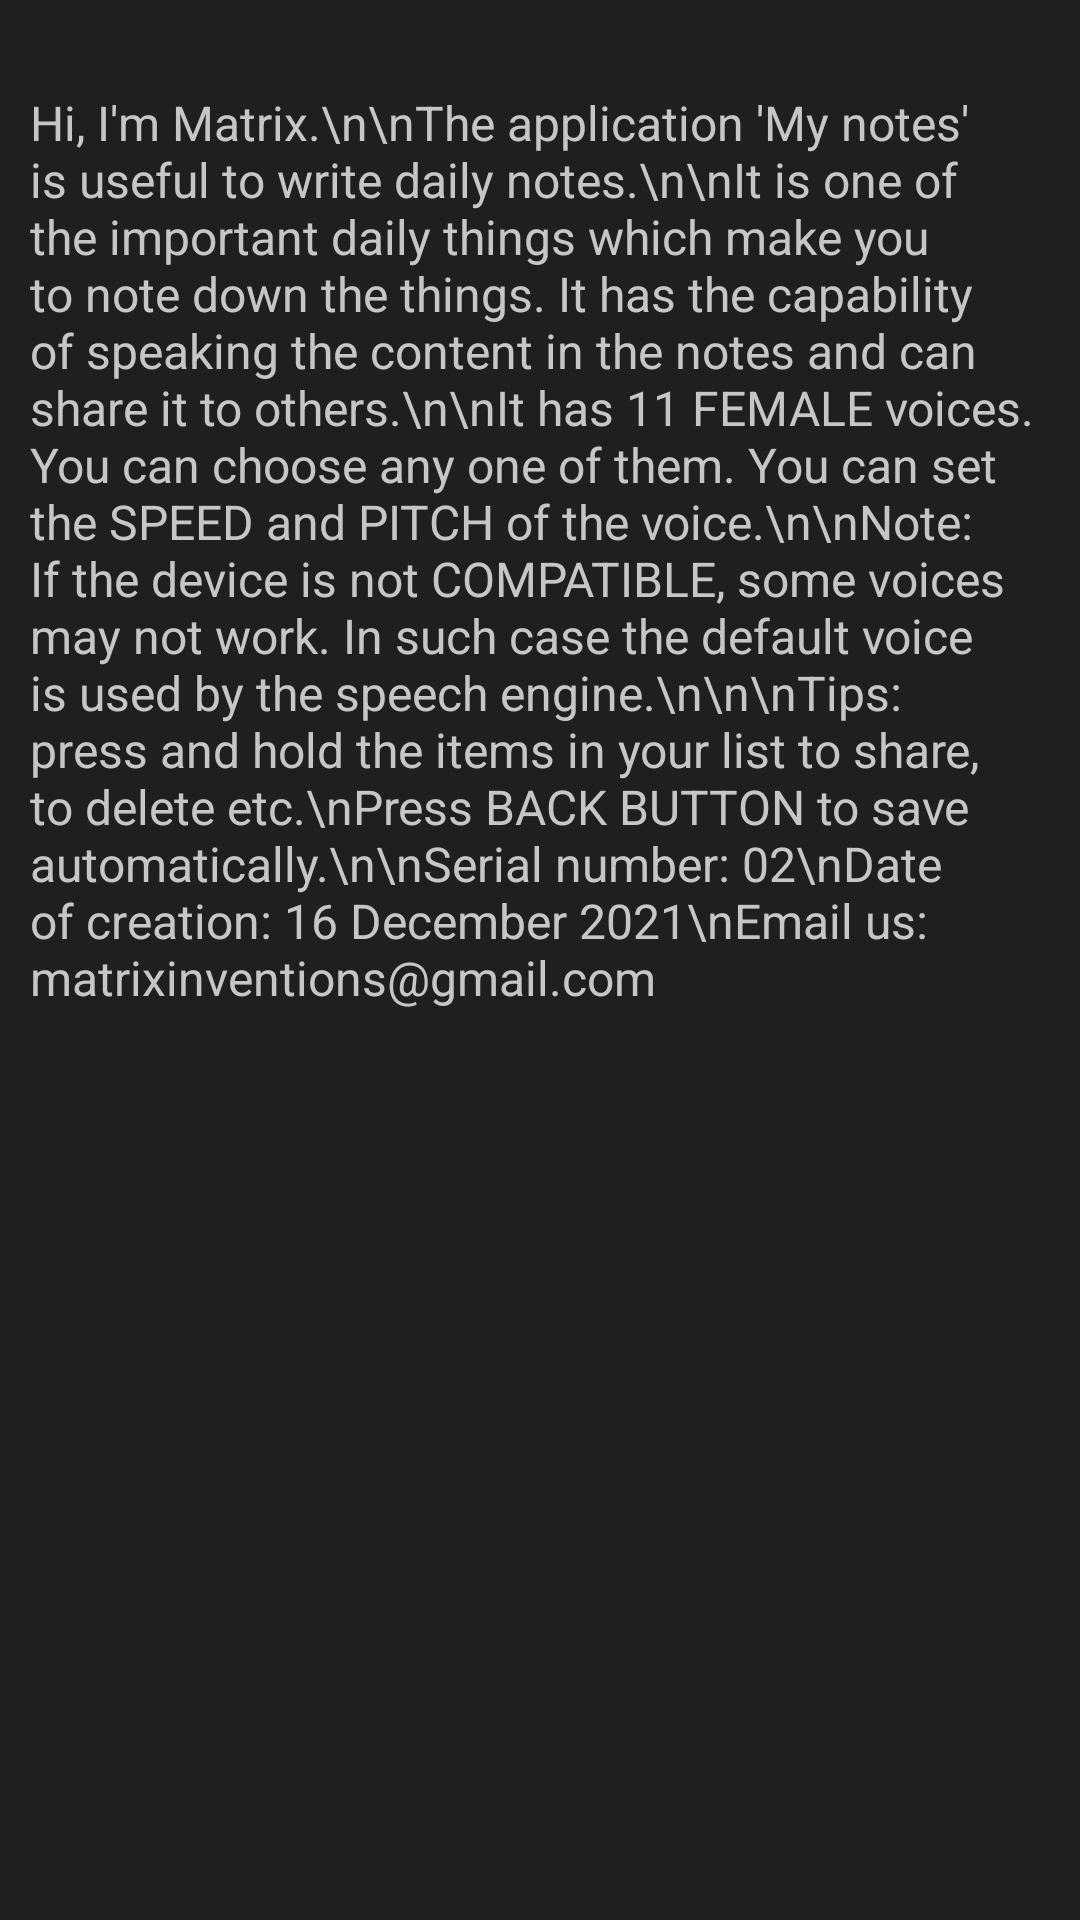

The Android layout XML behind this screen, and the referenced resources:
<!-- AndroidManifest.xml: application theme Theme.MyNotes -->
<!-- res/layout/activity_about.xml -->
<?xml version="1.0" encoding="utf-8"?>
<LinearLayout xmlns:android="http://schemas.android.com/apk/res/android"
    xmlns:app="http://schemas.android.com/apk/res-auto"
    xmlns:tools="http://schemas.android.com/tools"
    android:layout_width="match_parent"
    android:layout_height="match_parent"
    android:orientation="vertical"
    android:background="#201F1F"
    tools:context=".AboutActivity">

    <ScrollView
        android:layout_width="match_parent"
        android:layout_height="match_parent"
        android:layout_weight="1">

        <LinearLayout
            android:layout_width="match_parent"
            android:layout_height="wrap_content"
            android:orientation="vertical" >

            <TextView
                android:layout_width="wrap_content"
                android:layout_height="match_parent"
                android:layout_marginTop="20dp"
                android:layout_marginBottom="1dp"
                android:layout_weight="1"
                android:padding="10dp"
                android:text="Hi, I'm Matrix.\n\nThe application 'My notes' is useful to write daily notes.\n\nIt is one of the important daily things which make you to note down the things. It has the capability of speaking the content in the notes and can share it to others.\n\nIt has 11 FEMALE voices. You can choose any one of them. You can set the SPEED and PITCH of the voice.\n\nNote: If the device is not COMPATIBLE, some voices may not work. In such case the default voice is used by the speech engine.\n\n\nTips: press and hold the items in your list to share, to delete etc.\nPress BACK BUTTON to save automatically.\n\nSerial number: 02\nDate of creation: 16 December 2021\nEmail us: matrixinventions@gmail.com"
                android:textColor="#C6C6C6"
                android:textSize="16sp" />
        </LinearLayout>
    </ScrollView>

</LinearLayout>
<!-- resources referenced by this layout -->
<resources>
  <style name="Theme.MyNotes" parent="Theme.MaterialComponents.DayNight.DarkActionBar">
          
          <item name="colorPrimary">@color/purple_500</item>
          <item name="colorPrimaryVariant">@color/purple_700</item>
          <item name="colorOnPrimary">@color/white</item>
          
          <item name="colorSecondary">@color/teal_200</item>
          <item name="colorSecondaryVariant">@color/teal_700</item>
          <item name="colorOnSecondary">@color/black</item>
          
          <item name="android:statusBarColor" tools:targetApi="l">?attr/colorPrimaryVariant</item>
          <item name="toolbarStyle">@style/ToolbarStyle</item>
          
      </style>
  <color name="purple_500">#FFFFFFFF</color>
  <color name="purple_700">#151515</color>
  <color name="white">#FFFFFFFF</color>
  <color name="teal_200">#FF03DAC5</color>
  <color name="teal_700">#FF018786</color>
  <color name="black">#FF000000</color>
  <style name="ToolbarStyle" parent="Widget.AppCompat.Toolbar">
          <item name="android:background">@drawable/toolbar_background</item>
      </style>
  <!-- drawable toolbar_background (drawable) -->
  <?xml version="1.0" encoding="utf-8"?>
  <shape xmlns:android="http://schemas.android.com/apk/res/android">
      <gradient
          android:endColor="#272727"
          android:startColor="#151515"
  
         android:angle="90"
          />
  </shape>
</resources>
